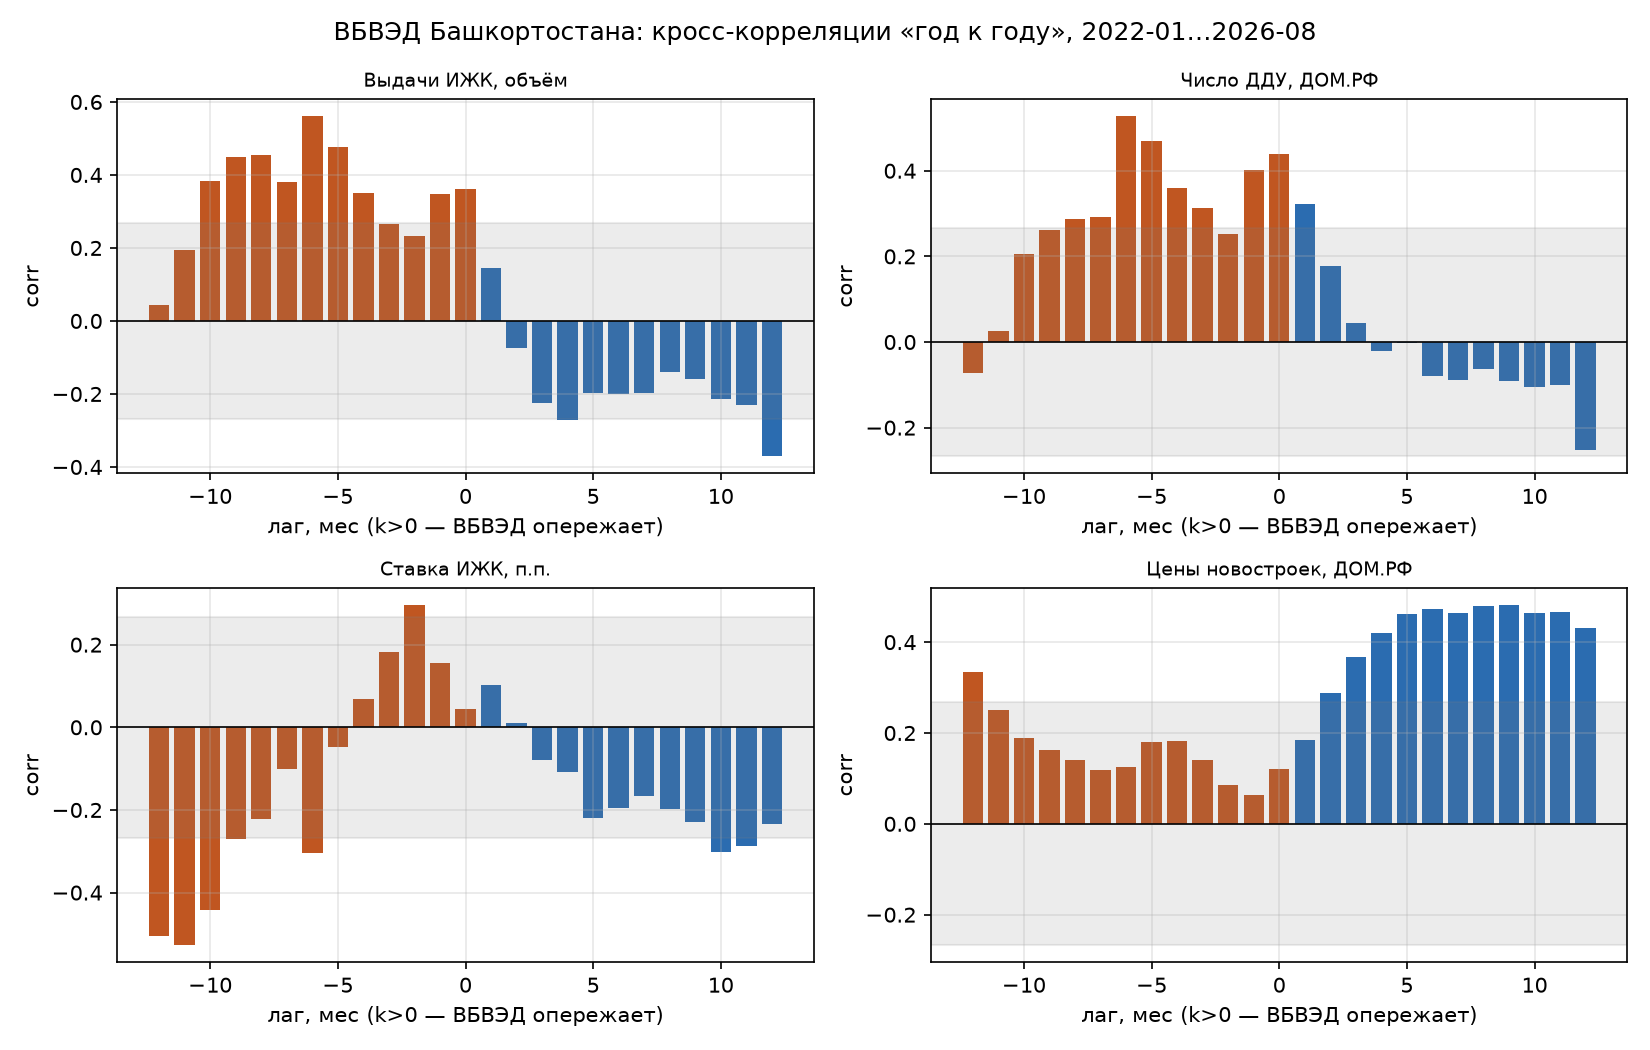

Values plotted in this chart, from the file beside it:
ряд, код, вид, лучший лаг, corr(лаг*), HAC t(лаг*), corr(0), HAC t(0), R2, n, corr 1-я половина, corr 2-я половина, corr 2025+, corr Δ(0)
Строящиеся МКД, площадь, domrf_stock_bld_m2, yoy, -7, -0.6006, -4.282, -0.269, -1.921, 0.07238, 56, 0.4623, 0.1215, -0.03205, 0.1065
Реализация квартир, м², domrf_sales_m2_level, yoy, -7, -0.579, -3.826, -0.2379, -1.803, 0.05661, 56, 0.4661, 0.1407, -0.02486, 0.1335
Выдачи ИЖК, объём, cbr_izhk_volume_m, yoy, -6, 0.561, 4.073, 0.3606, 3.157, 0.13, 56, 0.5248, 0.04227, 0.2331, 0.3353
Выдачи ИЖК, число кредитов, cbr_izhk_count_m, yoy, -6, 0.5535, 3.523, 0.4037, 5.217, 0.163, 56, 0.5356, 0.1063, 0.3341, 0.3286
Число ДДУ, ДОМ.РФ, ddu_count_m, yoy, -6, 0.5274, 3.317, 0.438, 6.432, 0.1918, 56, 0.5906, 0.01738, 0.2241, 0.2361
Ставка ИЖК, п.п., cbr_izhk_rate_m, level, -11, -0.5274, -7.253, 0.04543, 0.5629, 0.002064, 56, 0.4573, 0.2545, 0.3403, -0.1729
Цены новостроек, ДОМ.РФ, domrf_price_index_m, yoy, 9, 0.4818, 2.214, 0.12, 0.511, 0.01439, 56, -0.6055, 0.2371, -0.02139, -0.1239
Цена сделки, первичный рынок, Сбер, sber_deal_px_median_primary, yoy, 9, 0.4775, 1.687, 0.08152, 0.4149, 0.006645, 56, -0.6462, 0.1014, -0.3715, -0.1771
Разрешения на МКД, площадь, domrf_permits_flow_m2, yoy, -11, -0.3636, -5.677, 0.02743, 0.2248, 0.0007523, 55, -0.2722, 0.3505, 0.4564, 0.0347
